Run: headless pygame with SDL's dummy video driver; simulated clock (each Clock.tick advances the game by its frame time, no real sleeping); random seed 0; keys injected as events and as key.get_pressed() state; mouse plan: one left click at the window centre at the start of phase 2, then a move to the lower-right quarter at the start of phase 3.
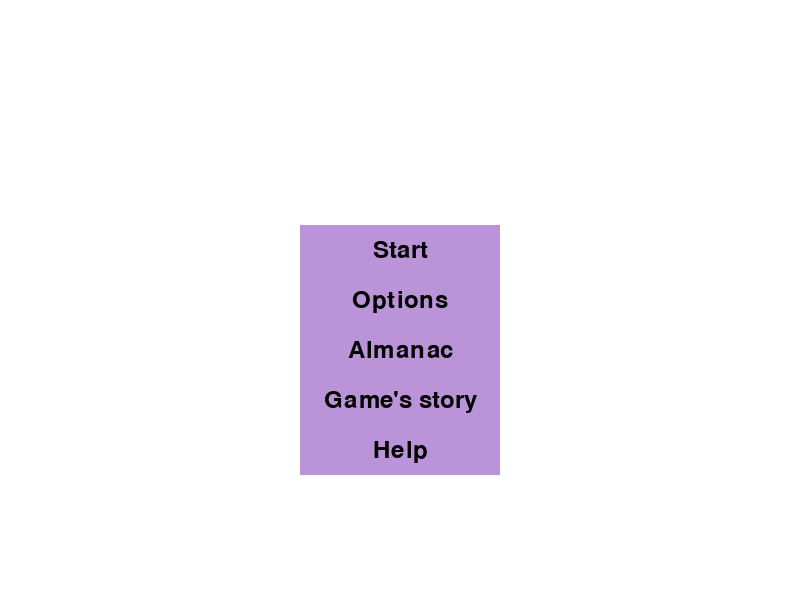
Frame 1 of 4 · flips 1–60 · no input
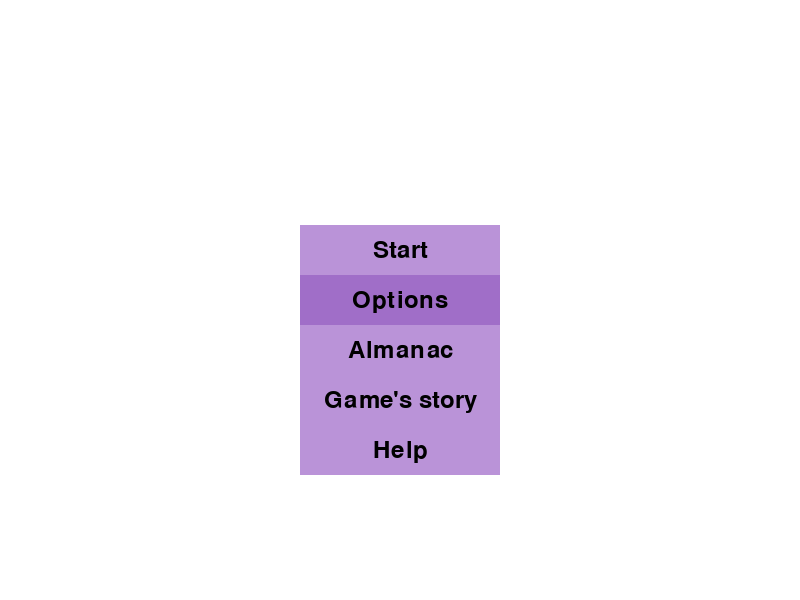
Frame 2 of 4 · flips 61–180 · clicked the window centre · tapped SPACE, RETURN · held RIGHT (→), D
Frame 3 of 4 · flips 181–300 · moved the mouse to the lower-right quarter · held DOWN (↓), S · screen same as frame 1, image omitted
Frame 4 of 4 · flips 301–420 · held LEFT (←), A, UP (↑), W · screen unchanged from frame 3, image omitted

The pygame program that drew these frames:

import pygame
import sys


class Button:
    def __init__(self, text, x, y, width, height, action=None):
        # Initialize a Button object with its position, size, text, and associated action
        self.rect = pygame.Rect(x, y, width, height)
        self.color = (186, 147, 216)
        self.hover_color = (160, 110, 200)
        self.text = text
        self.action = action

    def draw(self, screen):
        # Draw the button on the screen, change color when hovered, and execute action on click
        pygame.draw.rect(screen, self.color, self.rect)
        mouse_pos = pygame.mouse.get_pos()
        mouse_click = pygame.mouse.get_pressed()

        if self.rect.collidepoint(mouse_pos):
            pygame.draw.rect(screen, self.hover_color, self.rect)
            if mouse_click[0] == 1 and self.action is not None:
                self.action()

        font = pygame.font.Font(None, 36)
        text_surface = font.render(self.text, True, (0, 0, 0))
        text_rect = text_surface.get_rect(center=self.rect.center)
        screen.blit(text_surface, text_rect)

class Menu:
    def __init__(self, screen):
        # Initialize the menu with its associated screen and an empty list of buttons
        self.screen = screen
        self.buttons = []

    def add_button(self, button):
        # Add a button to the list of buttons in the menu
        self.buttons.append(button)

    def handle_events(self):
        # Handle various events including quitting, key presses, and mouse clicks
        for event in pygame.event.get():
            if event.type == pygame.QUIT:
                pygame.quit()
                sys.exit()

            if event.type == pygame.KEYDOWN:
                if event.key == pygame.K_ESCAPE:
                    return

            if event.type == pygame.VIDEORESIZE:
                self.handle_resize(event)

            for button in self.buttons:
                if event.type == pygame.MOUSEBUTTONDOWN and event.button == 1 and button.rect.collidepoint(event.pos):
                    if button.text == "Start":
                        self.show_level_buttons() 
                    else:
                        button.action()

    def handle_resize(self, event):
        # Resize the screen and update button positions to remain centered
        global SCREEN_WIDTH, SCREEN_HEIGHT
        SCREEN_WIDTH, SCREEN_HEIGHT = event.w, event.h
        self.screen = pygame.display.set_mode((SCREEN_WIDTH, SCREEN_HEIGHT), pygame.RESIZABLE)

        for i, button in enumerate(self.buttons):
            button.rect.x = SCREEN_WIDTH // 2 - button.rect.width // 2
            button.rect.y = SCREEN_HEIGHT // 2 - len(self.buttons) * 25 + i * 50

    # Main loop for handling events and updating the screen
    def run(self):
        while True:
            self.handle_events()
            self.screen.fill((255, 255, 255))
        
            for button in self.buttons:
                button.draw(self.screen)

            pygame.display.flip()
    
    def show_level_buttons(self):
        self.buttons.clear()

        easy_button = Button("Easy", SCREEN_WIDTH // 2 - 100, SCREEN_HEIGHT // 2 - 75, 200, 50, start_game)
        middle_button = Button("Middle", SCREEN_WIDTH // 2 - 100, SCREEN_HEIGHT // 2 - 25, 200, 50, start_game)
        hard_button = Button("Hard", SCREEN_WIDTH // 2 - 100, SCREEN_HEIGHT // 2 + 25, 200, 50, start_game)
        come_back_button = Button("Come Back", SCREEN_WIDTH // 2 - 100, SCREEN_HEIGHT // 2 + 75, 200, 50, self.show_main_menu)

        menu.add_button(easy_button)
        menu.add_button(middle_button)
        menu.add_button(hard_button)
        menu.add_button(come_back_button)
        
    def create_main_menu_buttons(self):
        start_button = Button("Start", SCREEN_WIDTH // 2 - 100, SCREEN_HEIGHT // 2 - 75, 200, 50, self.show_level_buttons)
        options_button = Button("Options", SCREEN_WIDTH // 2 - 100, SCREEN_HEIGHT // 2 - 25, 200, 50, show_options)
        almanac_button = Button("Almanac", SCREEN_WIDTH // 2 - 100, SCREEN_HEIGHT // 2 + 25, 200, 50, show_almanac)
        game_story_button = Button("Game's story", SCREEN_WIDTH // 2 - 100, SCREEN_HEIGHT // 2 + 75, 200, 50, game_story)
        help_button = Button("Help", SCREEN_WIDTH // 2 - 100, SCREEN_HEIGHT // 2 + 125, 200, 50, show_help)

        self.add_button(start_button)
        self.add_button(options_button)
        self.add_button(almanac_button)
        self.add_button(game_story_button)
        self.add_button(help_button)

    def show_main_menu(self):
        self.buttons.clear()
        self.create_main_menu_buttons()
        

def start_game():
    print("Starting the game...")

def toggle_sound():
    print("Toggling sound...")

def show_options():
    print("Showing options...")
    
def show_almanac():
    print("Showing almanac...")
    
def game_story():
    print("Telling the story of the game...")
    
def show_help():
    print("displaying help...")
    
def level_easy():
    print("Selected Easy level...")

def level_middle():
    print("Selected Middle level...")

def level_hard():
    print("Selected Hard level...")

def main():
    pygame.init()

    # Screen settings
    global SCREEN_WIDTH, SCREEN_HEIGHT
    SCREEN_WIDTH, SCREEN_HEIGHT = 800, 600
    screen = pygame.display.set_mode((SCREEN_WIDTH, SCREEN_HEIGHT), pygame.RESIZABLE)
    pygame.display.set_caption("Tower Defense Menu")

    global menu 
    menu = Menu(screen)

    # Create buttons and add them to the menu
    menu.create_main_menu_buttons()

    menu.run()

if __name__ == "__main__":
    main()
